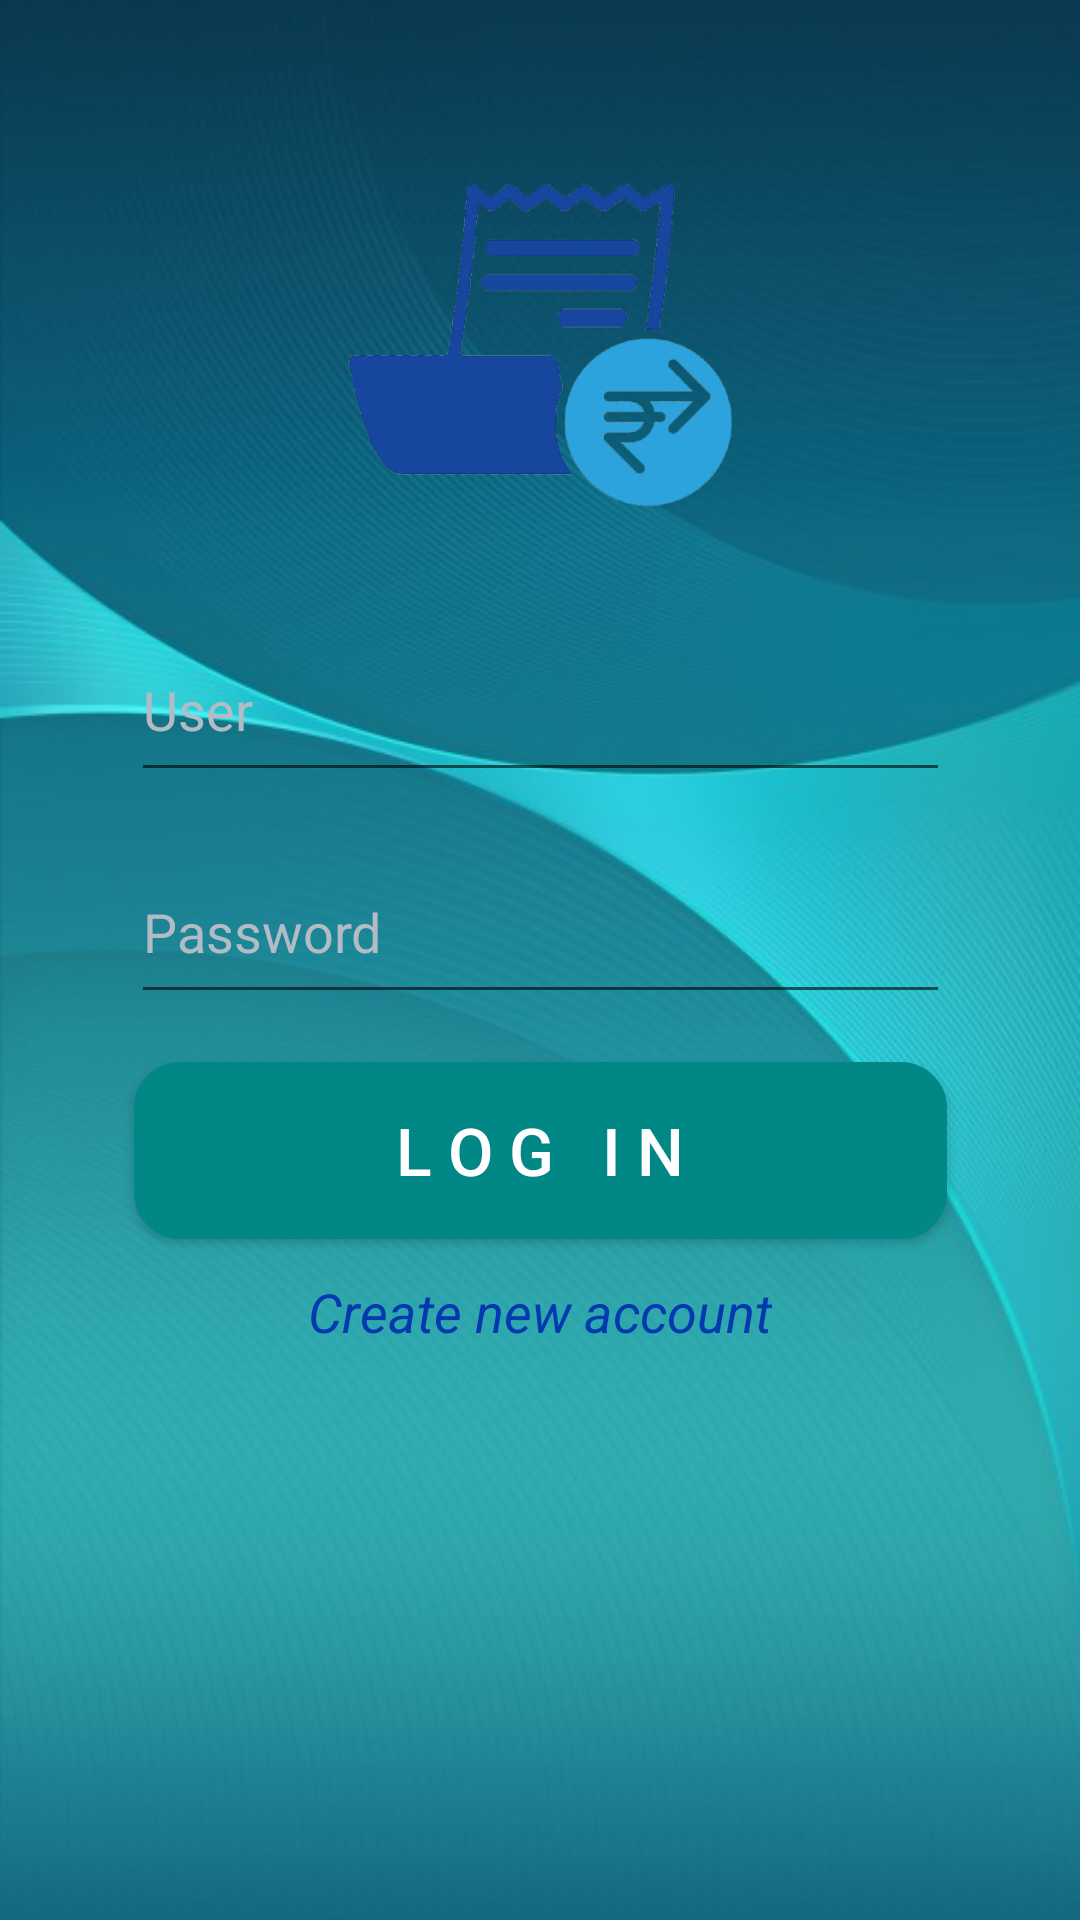

Reconstruct the res/layout file that produces this screen, plus the resources it refers to.
<!-- AndroidManifest.xml: application theme AppTheme -->
<!-- res/layout/activity_main.xml -->
<?xml version="1.0" encoding="utf-8"?>
<androidx.constraintlayout.widget.ConstraintLayout xmlns:android="http://schemas.android.com/apk/res/android"
    xmlns:app="http://schemas.android.com/apk/res-auto"
    xmlns:tools="http://schemas.android.com/tools"
    android:id="@+id/vv"
    android:layout_width="match_parent"
    android:layout_height="match_parent"
    android:background="@drawable/fondo"
    tools:context=".MainActivity">

    <ImageView
        android:id="@+id/logoImage"
        android:layout_width="150dp"
        android:layout_height="150dp"
        android:src="@drawable/logo"
        android:layout_marginTop="40dp"
        android:layout_margin="40dp"
        app:layout_constraintTop_toTopOf="parent"
        app:layout_constraintStart_toStartOf="parent"
        app:layout_constraintEnd_toEndOf="parent"
        app:layout_constraintBottom_toTopOf="@+id/txtUser"
        android:layout_marginBottom="16dp"/>

    <EditText
        android:id="@+id/txtUser"
        android:layout_width="273dp"
        android:layout_height="58dp"
        android:layout_marginTop="16dp"
        android:hint="User"
        android:textColorHint="#B3BCC5"
        android:inputType="textPersonName"
        app:layout_constraintTop_toBottomOf="@id/logoImage"
        app:layout_constraintStart_toStartOf="parent"
        app:layout_constraintEnd_toEndOf="parent"/>

    <EditText
        android:id="@+id/txtPassword"
        android:layout_width="273dp"
        android:layout_height="58dp"
        android:layout_marginTop="16dp"
        android:hint="Password"
        android:textColorHint="#B3BCC5"
        android:inputType="textPassword"
        app:layout_constraintTop_toBottomOf="@id/txtUser"
        app:layout_constraintStart_toStartOf="parent"
        app:layout_constraintEnd_toEndOf="parent"/>

    <Button
        android:id="@+id/btnLogin"
        android:layout_width="271dp"
        android:layout_height="59dp"
        android:layout_marginTop="16dp"
        android:text="L O G   I N"
        android:textSize="22dp"
        android:background="@drawable/border_button"
        android:textColor="#fff"
        android:backgroundTint="@color/teal_700"
        app:layout_constraintTop_toBottomOf="@id/txtPassword"
        app:layout_constraintStart_toStartOf="parent"
        app:layout_constraintEnd_toEndOf="parent"/>

    <TextView
        android:id="@+id/btnCrearCuenta"
        android:layout_width="wrap_content"
        android:layout_height="wrap_content"
        android:layout_marginTop="12dp"
        android:text="Create new account"
        android:textColor=" #0239b1 "
        android:textSize="18dp"
        android:textStyle="italic"
        app:layout_constraintTop_toBottomOf="@id/btnLogin"
        app:layout_constraintStart_toStartOf="parent"
        app:layout_constraintEnd_toEndOf="parent"/>

</androidx.constraintlayout.widget.ConstraintLayout>
<!-- resources referenced by this layout -->
<resources>
  <color name="teal_700">#FF018786</color>
  <!-- drawable border_button (drawable) -->
  <?xml version="1.0" encoding="utf-8"?>
  
  <shape
      xmlns:android="http://schemas.android.com/apk/res/android"
      android:shape="rectangle" >
      
      <corners android:radius="15dp"/>
      
      <solid android:color="@color/teal_700" />
      
      <stroke
          android:width="1dip"
          android:color="@android:color/white"/>
  </shape>
  <!-- drawable fondo: jpg bitmap (drawable, 42177 bytes) -->
  <!-- drawable logo: png bitmap (drawable, 99315 bytes) -->
  <style name="AppTheme" parent="Theme.AppCompat.Light.NoActionBar">
      <item name="android:statusBarColor">#00000000</item>
      </style>
</resources>
